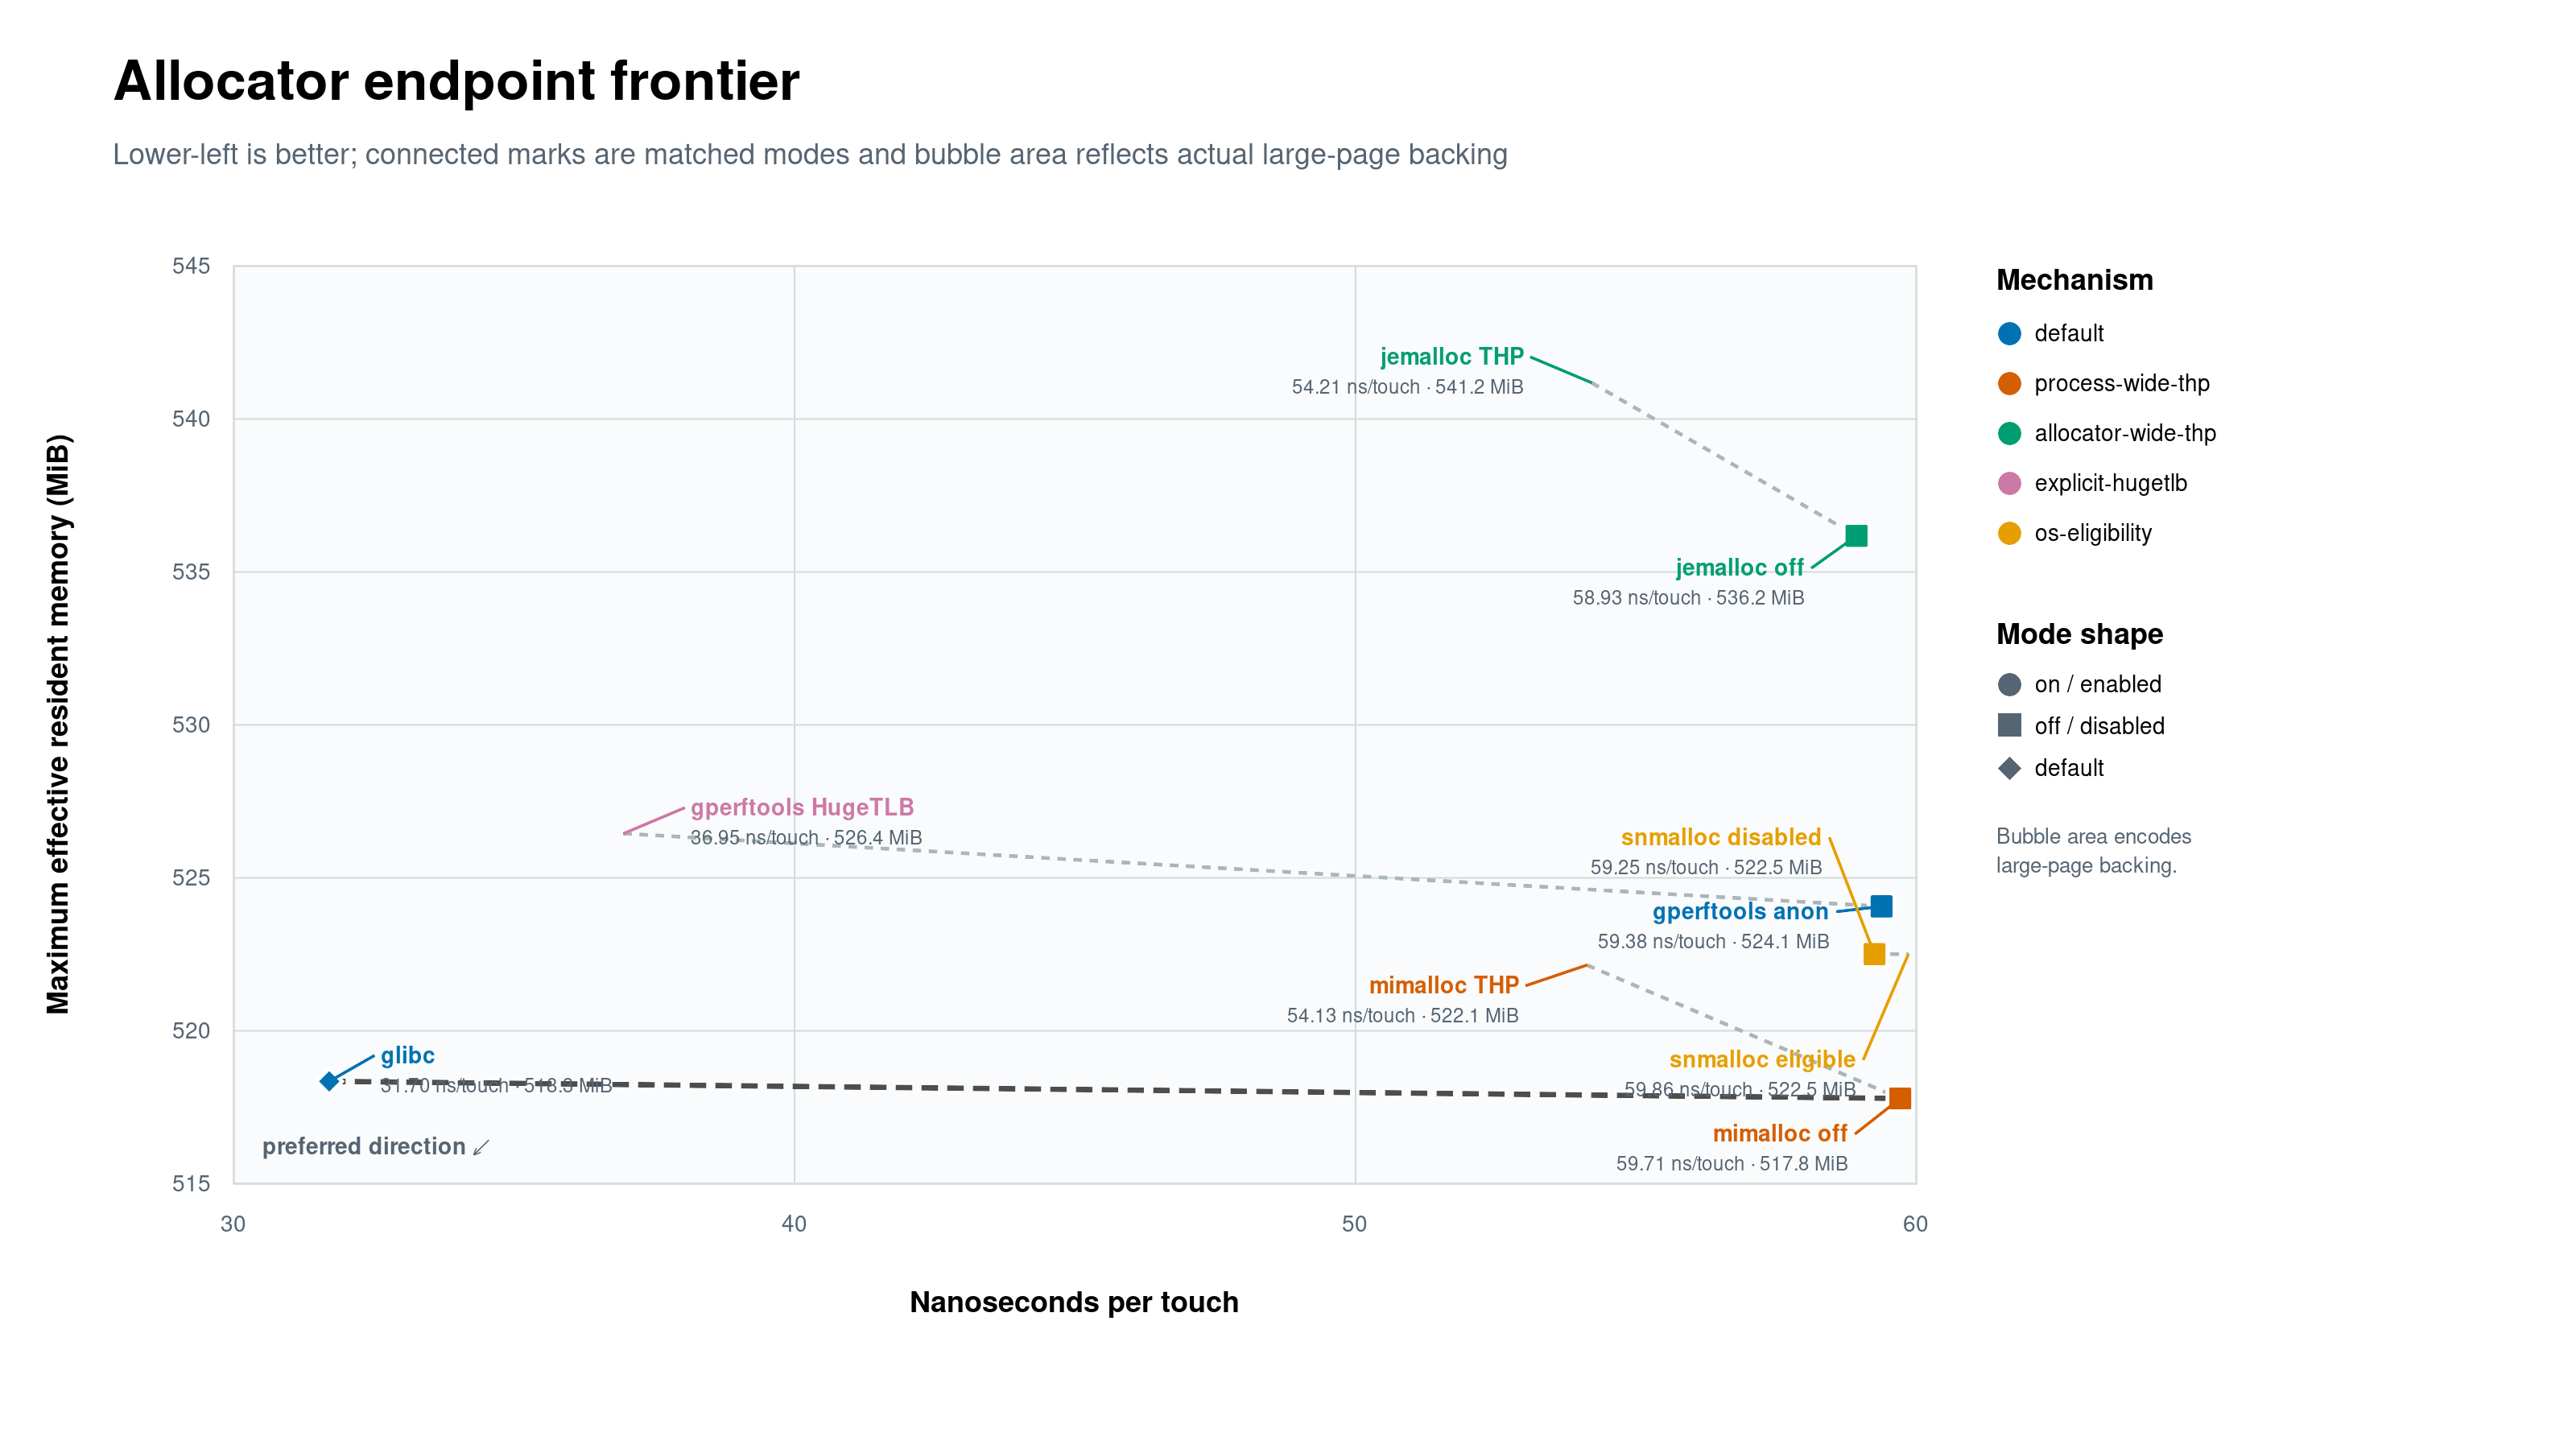

The data file committed next to this chart (first rows):
label, mechanism, ns_per_touch, max_effective_resident_mib, large_page_backing_mib, pair, mode
glibc, default, 31.7, 518.3, 0.0, glibc, default
mimalloc off, process-wide-thp, 59.71, 517.8, 0.0, mimalloc, off
mimalloc THP, process-wide-thp, 54.13, 522.1, 516.0, mimalloc, on
jemalloc off, allocator-wide-thp, 58.93, 536.2, 0.0, jemalloc, off
jemalloc THP, allocator-wide-thp, 54.21, 541.2, 516.0, jemalloc, on
gperftools anon, default, 59.38, 524.1, 0.0, gperftools, off
gperftools HugeTLB, explicit-hugetlb, 36.95, 526.4, 514.0, gperftools, on
snmalloc eligible, os-eligibility, 59.86, 522.5, 0.0, snmalloc, on
snmalloc disabled, os-eligibility, 59.25, 522.5, 0.0, snmalloc, off
